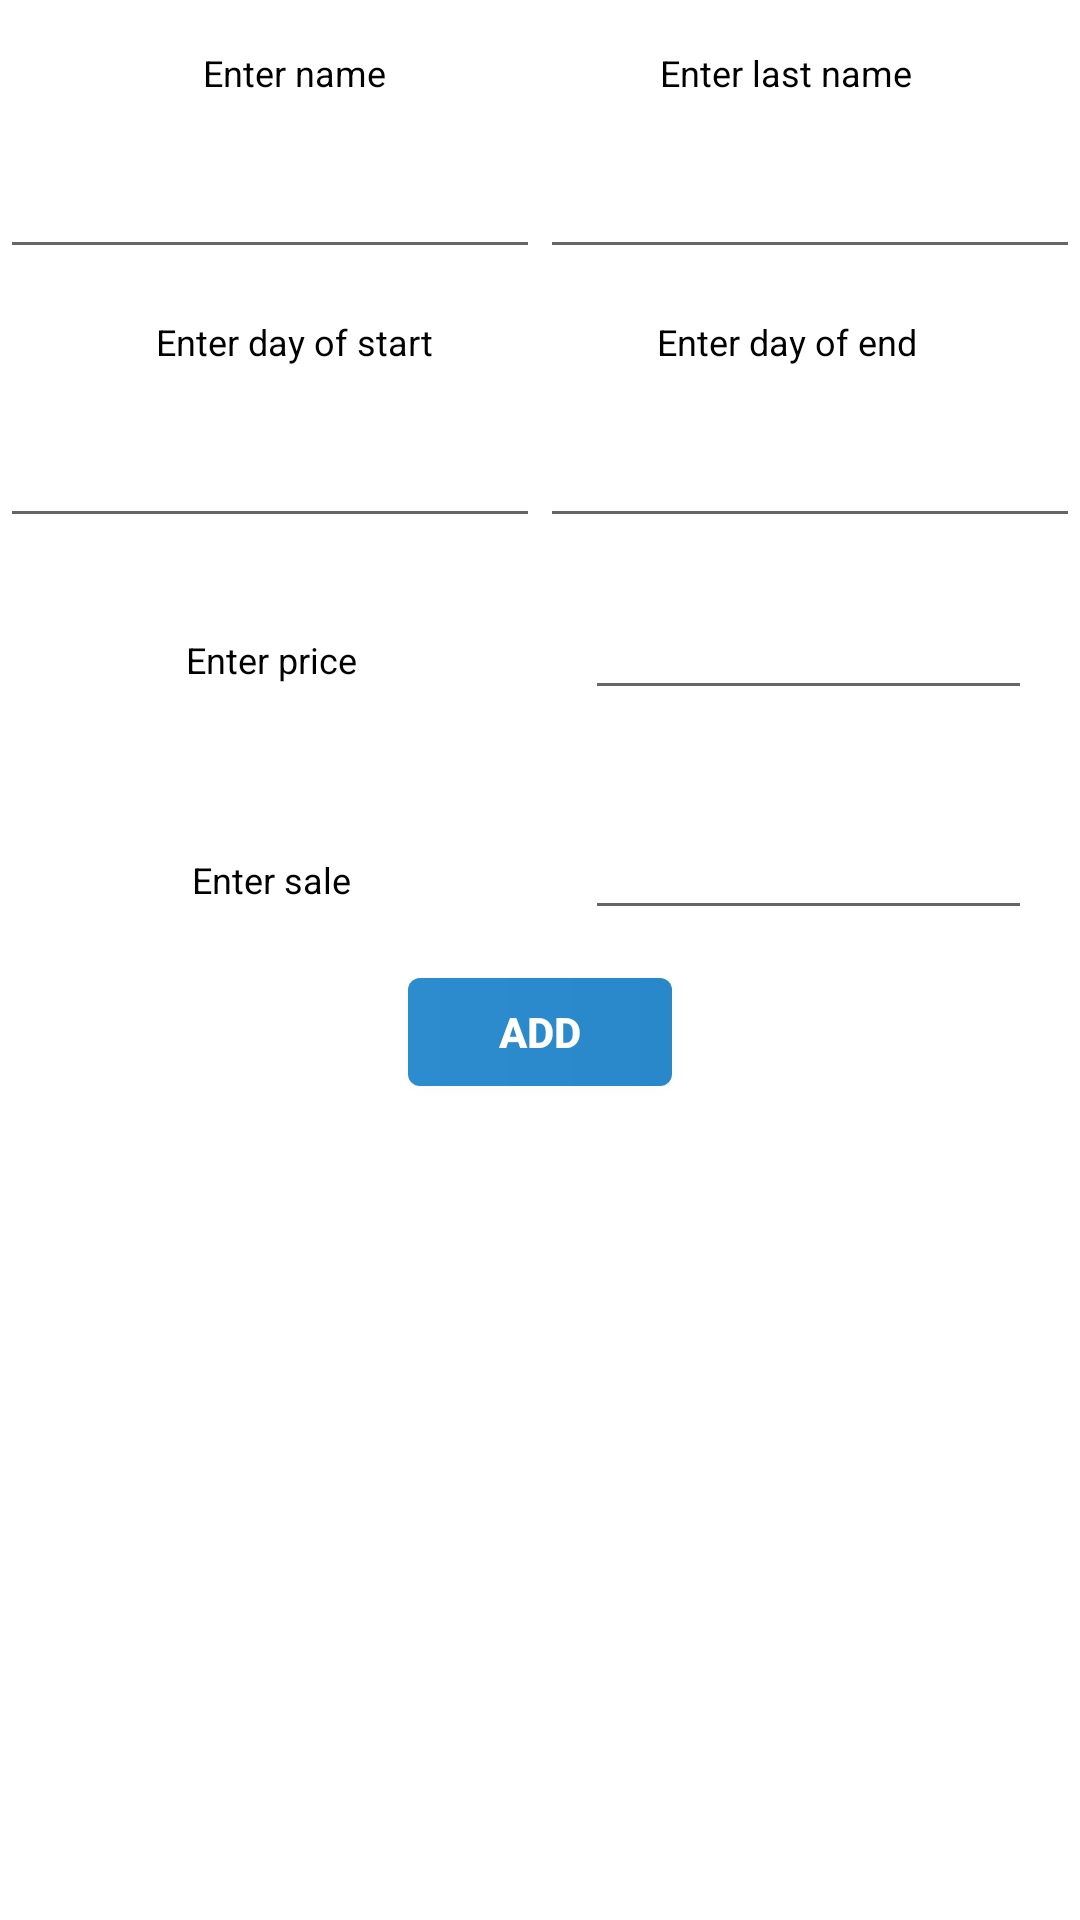

Here is an Android app screen rendered from its layout file. Give the layout XML and the strings, colors and styles it references.
<!-- AndroidManifest.xml: application theme AppTheme.NoActionBar -->
<!-- res/layout/fragment_client_add.xml -->
<?xml version="1.0" encoding="utf-8"?>
<LinearLayout xmlns:android="http://schemas.android.com/apk/res/android"
    android:layout_width="match_parent"
    android:layout_height="wrap_content"
    android:orientation="vertical">

    <LinearLayout
        android:layout_width="match_parent"
        android:layout_height="wrap_content"
        android:layout_margin="16dp"
        android:orientation="horizontal">

        <TextView
            android:layout_width="0dp"
            android:layout_height="wrap_content"
            android:layout_weight="1"
            android:gravity="center"
            android:text="Enter name"
            android:textColor="@color/colorDark"
            android:textSize="@dimen/size12" />

        <TextView
            android:layout_width="0dp"
            android:layout_height="wrap_content"
            android:layout_weight="1"
            android:gravity="center"
            android:text="Enter last name"
            android:textColor="@color/colorDark"
            android:textSize="@dimen/size12" />
    </LinearLayout>

    <LinearLayout
        android:layout_width="match_parent"
        android:layout_height="wrap_content"
        android:orientation="horizontal">

        <android.support.v7.widget.AppCompatEditText
            android:id="@+id/etName"
            android:layout_width="0dp"
            android:inputType="textAutoCorrect"
            android:layout_height="wrap_content"
            android:layout_weight="1" />

        <android.support.v7.widget.AppCompatEditText
            android:id="@+id/etLastName"
            android:layout_width="0dp"
            android:inputType="textAutoCorrect"
            android:layout_height="wrap_content"
            android:layout_weight="1" />
    </LinearLayout>

    <LinearLayout
        android:layout_width="match_parent"
        android:layout_height="wrap_content"
        android:layout_margin="16dp"
        android:orientation="horizontal">

        <TextView
            android:layout_width="0dp"
            android:layout_height="wrap_content"
            android:layout_weight="1"
            android:gravity="center"
            android:text="Enter day of start"
            android:textColor="@color/colorDark"
            android:textSize="@dimen/size12" />

        <TextView
            android:layout_width="0dp"
            android:layout_height="wrap_content"
            android:layout_weight="1"
            android:gravity="center"
            android:text="Enter day of end"
            android:textColor="@color/colorDark"
            android:textSize="@dimen/size12" />
    </LinearLayout>

    <LinearLayout
        android:layout_width="match_parent"
        android:layout_height="wrap_content"
        android:orientation="horizontal">

        <android.support.v7.widget.AppCompatEditText
            android:id="@+id/etDayStart"
            android:layout_width="0dp"
            android:inputType="datetime"
            android:layout_height="wrap_content"
            android:layout_weight="1" />

        <android.support.v7.widget.AppCompatEditText
            android:id="@+id/etDayEnd"
            android:inputType="datetime"
            android:layout_width="0dp"
            android:layout_height="wrap_content"
            android:layout_weight="1" />
    </LinearLayout>

    <LinearLayout
        android:layout_width="match_parent"
        android:layout_height="wrap_content"
        android:layout_margin="16dp"
        android:orientation="horizontal">

        <TextView
            android:layout_width="0dp"
            android:layout_height="wrap_content"
            android:layout_weight="1"
            android:gravity="center"
            android:text="Enter price"
            android:textColor="@color/colorDark"
            android:textSize="@dimen/size12" />

        <android.support.v7.widget.AppCompatEditText
            android:id="@+id/etPrice"
            android:layout_width="0dp"
            android:layout_height="wrap_content"
            android:inputType="numberDecimal"
            android:layout_marginStart="30dp"
            android:layout_weight="1" />
    </LinearLayout>

    <LinearLayout
        android:layout_width="match_parent"
        android:layout_height="wrap_content"
        android:layout_margin="16dp"
        android:orientation="horizontal">

        <TextView
            android:layout_width="0dp"
            android:layout_height="wrap_content"
            android:layout_weight="1"
            android:gravity="center"
            android:text="Enter sale"
            android:textColor="@color/colorDark"
            android:textSize="@dimen/size12" />

        <android.support.v7.widget.AppCompatEditText
            android:id="@+id/etSale"
            android:inputType="number"
            android:layout_width="0dp"
            android:layout_height="wrap_content"
            android:layout_marginStart="30dp"
            android:layout_weight="1" />
    </LinearLayout>

    <Button
        android:id="@+id/buttonOk"
        android:layout_width="wrap_content"
        android:layout_height="36dp"
        android:layout_gravity="center"
        android:background="@drawable/button_bg"
        android:text="Add"
        android:textColor="@color/colorWhite"
        android:textSize="@dimen/size14"
        android:textStyle="bold"
        android:theme="@style/ToolbarStyle" />

</LinearLayout>
<!-- resources referenced by this layout -->
<resources>
  <color name="colorDark">#000000</color>
  <color name="colorWhite">#FFFFFF</color>
  <dimen name="size12">12sp</dimen>
  <dimen name="size14">14sp</dimen>
  <!-- drawable button_bg (drawable) -->
  <?xml version="1.0" encoding="utf-8"?>
  <shape
      android:shape="rectangle"
      xmlns:android="http://schemas.android.com/apk/res/android">
      <corners
          android:radius="4dp" />
      <gradient
          android:angle="0"
          android:endColor="#FF2988c9"
          android:startColor="#FF2d8ccd"
          android:type="linear" />
  </shape>
  <style name="ToolbarStyle" parent="AppTheme">
          <item name="android:background">@color/colorForToolbar</item>
          <item name="colorControlNormal">@color/colorWhite</item>
          <item name="android:textColorSecondary">@color/colorWhite</item>
      </style>
  <style name="AppTheme.NoActionBar">
          <item name="android:windowActionBar">false</item>
          <item name="android:windowNoTitle">true</item>
          <item name="windowActionBar">false</item>
          <item name="windowNoTitle">true</item>
          <item name="android:windowBackground">@color/colorWhite</item>
      </style>
  <style name="AppTheme" parent="Theme.AppCompat.Light.DarkActionBar">
          
          <item name="colorPrimary">@color/colorPrimary</item>
          <item name="colorPrimaryDark">@color/colorPrimaryDark</item>
          <item name="colorAccent">@color/colorAccent</item>
      </style>
  <color name="colorForToolbar">#2d2d2d</color>
  <color name="colorPrimary">#232323</color>
  <color name="colorPrimaryDark">#000000</color>
  <color name="colorAccent">#F73E5F</color>
</resources>
